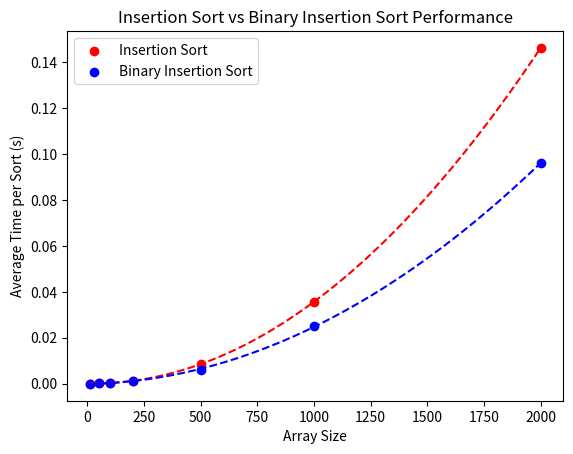

Recreate this plot in Python.
import numpy as np
import random as rd
import timeit
from matplotlib import pyplot as plt

def insertion_sort(arr):
    arr = arr.copy()
    for i in range(1, len(arr)):
        key = arr[i]
        j = i - 1
        while j >= 0 and arr[j] > key:
            arr[j+1] = arr[j]
            j -= 1
        arr[j+1] = key
    return arr

def binary_insertion_sort(arr):
    arr = arr.copy()
    for i in range(1, len(arr)):
        key = arr[i]
        left, right = 0, i-1
        while left <= right:
            mid = (left + right) // 2
            if arr[mid] < key:
                left = mid + 1
            else:
                right = mid - 1
        j = i - 1
        while j >= left:
            arr[j+1] = arr[j]
            j -= 1
        arr[left] = key
    return arr

array_sizes = [10, 50, 100, 200, 500, 1000, 2000]
num_trials = 10

insertion_times = []
binary_insertion_times = []

for size in array_sizes:
    arr_list = [rd.randint(0, size) for _ in range(size)]
    
    t_insertion = timeit.timeit(lambda: insertion_sort(np.array(arr_list)), number=num_trials) / num_trials
    insertion_times.append(t_insertion)
    
    t_binary = timeit.timeit(lambda: binary_insertion_sort(np.array(arr_list)), number=num_trials) / num_trials
    binary_insertion_times.append(t_binary)

plt.scatter(array_sizes, insertion_times, label="Insertion Sort", color="red")
plt.scatter(array_sizes, binary_insertion_times, label="Binary Insertion Sort", color="blue")

coeffs_ins = np.polyfit(array_sizes, insertion_times, 2)
x_smooth = np.linspace(min(array_sizes), max(array_sizes), 200)
y_ins_smooth = np.polyval(coeffs_ins, x_smooth)
plt.plot(x_smooth, y_ins_smooth, color="red", linestyle="--")

# Quadratic interpolation for binary insertion sort
coeffs_bin = np.polyfit(array_sizes, binary_insertion_times, 2)
y_bin_smooth = np.polyval(coeffs_bin, x_smooth)
plt.plot(x_smooth, y_bin_smooth, color="blue", linestyle="--")

plt.xlabel("Array Size")
plt.ylabel("Average Time per Sort (s)")
plt.title("Insertion Sort vs Binary Insertion Sort Performance")
plt.legend()
plt.show()

# Discussion:
# Binary insertion sort is generally faster than traditional insertion sort on larger arrays.
# The binary search reduces the number of comparisons to find the insertion point (O(log n)),
# whereas traditional insertion sort always performs linear search (O(n)) for each insertion.
# However, shifting elements still takes O(n) time in both algorithms, so for very small arrays,
# the difference may not be noticeable. For larger arrays, binary insertion sort tends to outperform.
